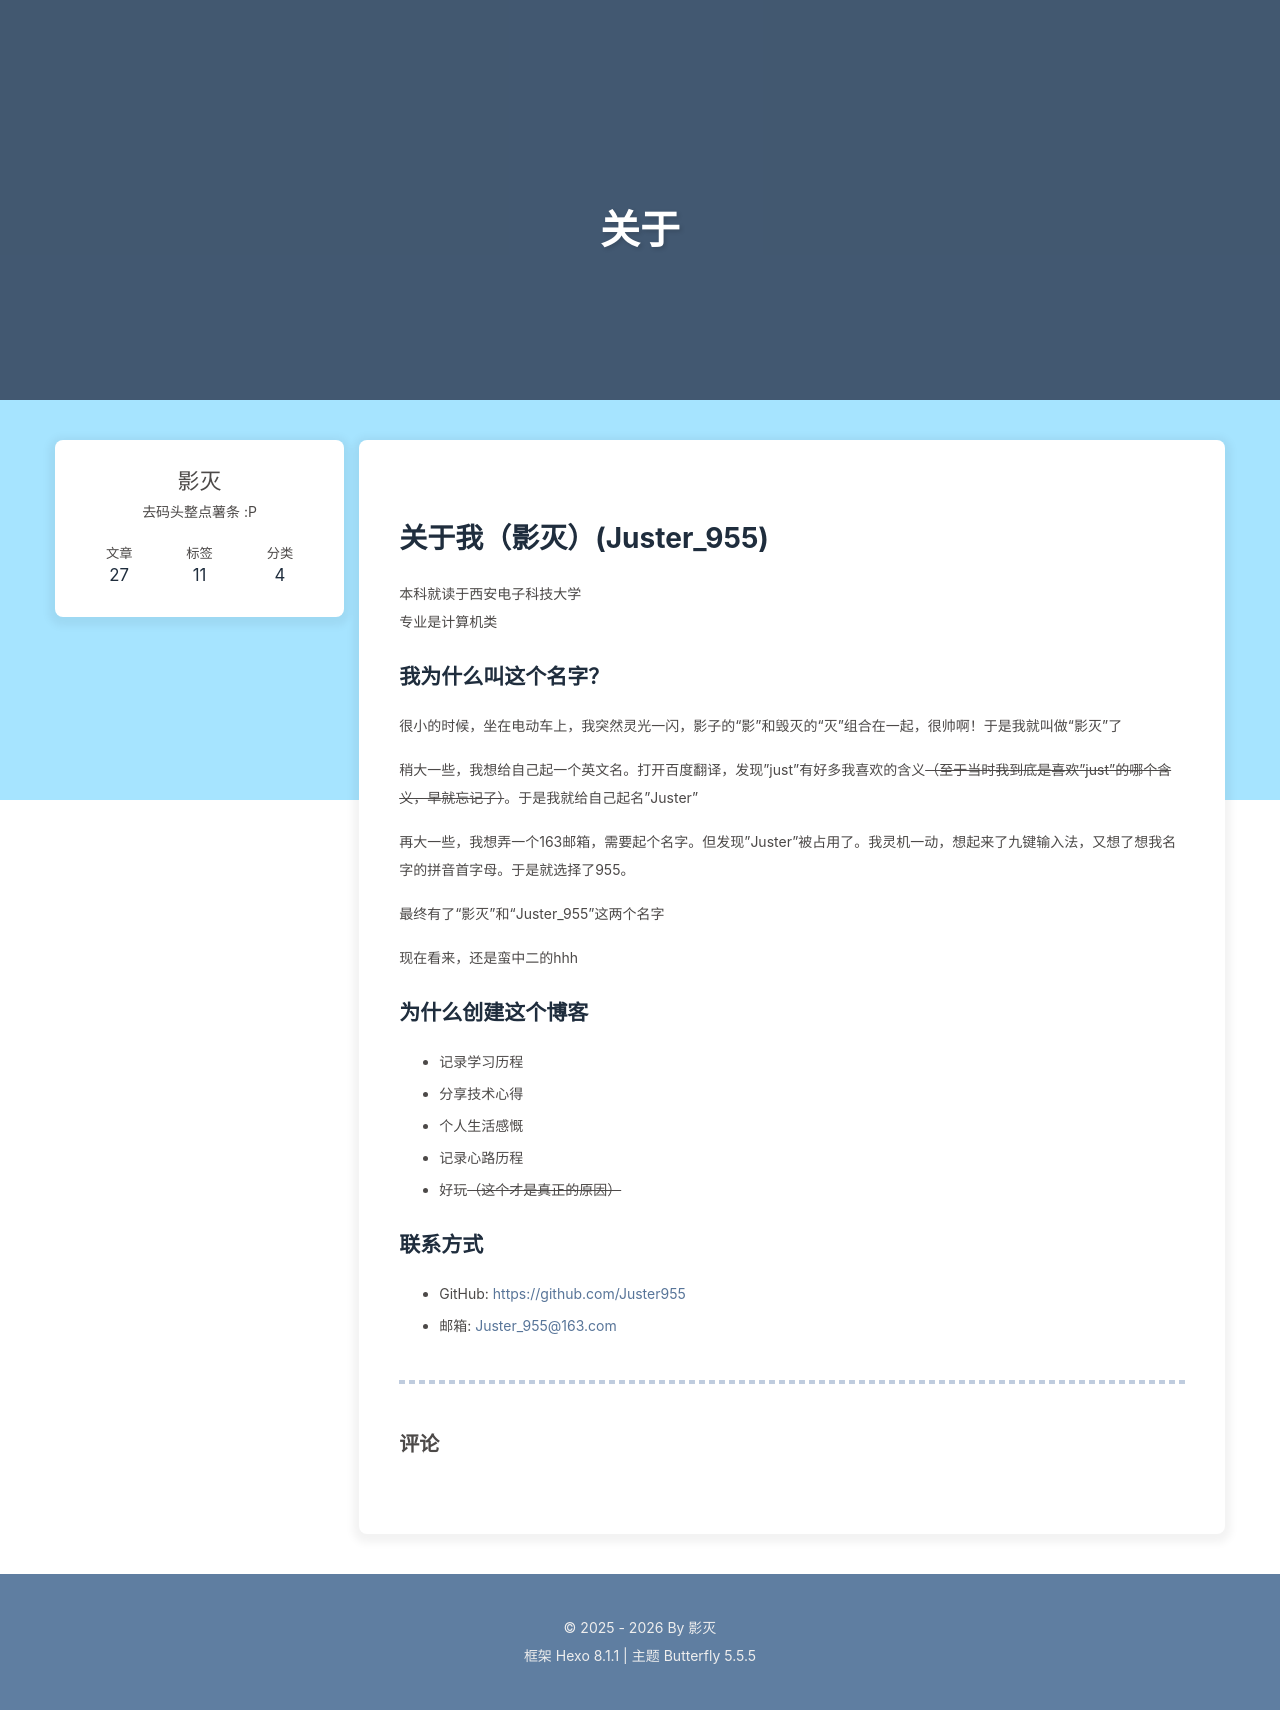

repository: Juster955/Juster955.github.io · page: about/index.html · generator: jekyll

---
title: 关于
date: 2025-10-18 09:25:34
---
# 关于我（影灭）(Juster_955)
本科就读于西安电子科技大学
专业是计算机类
## 我为什么叫这个名字？
很小的时候，坐在电动车上，我突然灵光一闪，影子的“影”和毁灭的“灭”组合在一起，很帅啊！于是我就叫做“影灭”了

稍大一些，我想给自己起一个英文名。打开百度翻译，发现"just"有好多我喜欢的含义~~（至于当时我到底是喜欢"just"的哪个含义，早就忘记了）~~。于是我就给自己起名"Juster"

再大一些，我想弄一个163邮箱，需要起个名字。但发现"Juster"被占用了。我灵机一动，想起来了九键输入法，又想了想我名字的拼音首字母。于是就选择了955。

最终有了“影灭”和“Juster_955”这两个名字

现在看来，还是蛮中二的hhh
## 为什么创建这个博客
- 记录学习历程
- 分享技术心得
- 个人生活感慨
- 记录心路历程
- 好玩~~（这个才是真正的原因）~~
## 联系方式
- GitHub: https://github.com/Juster955
- 邮箱: Juster_955@163.com 
